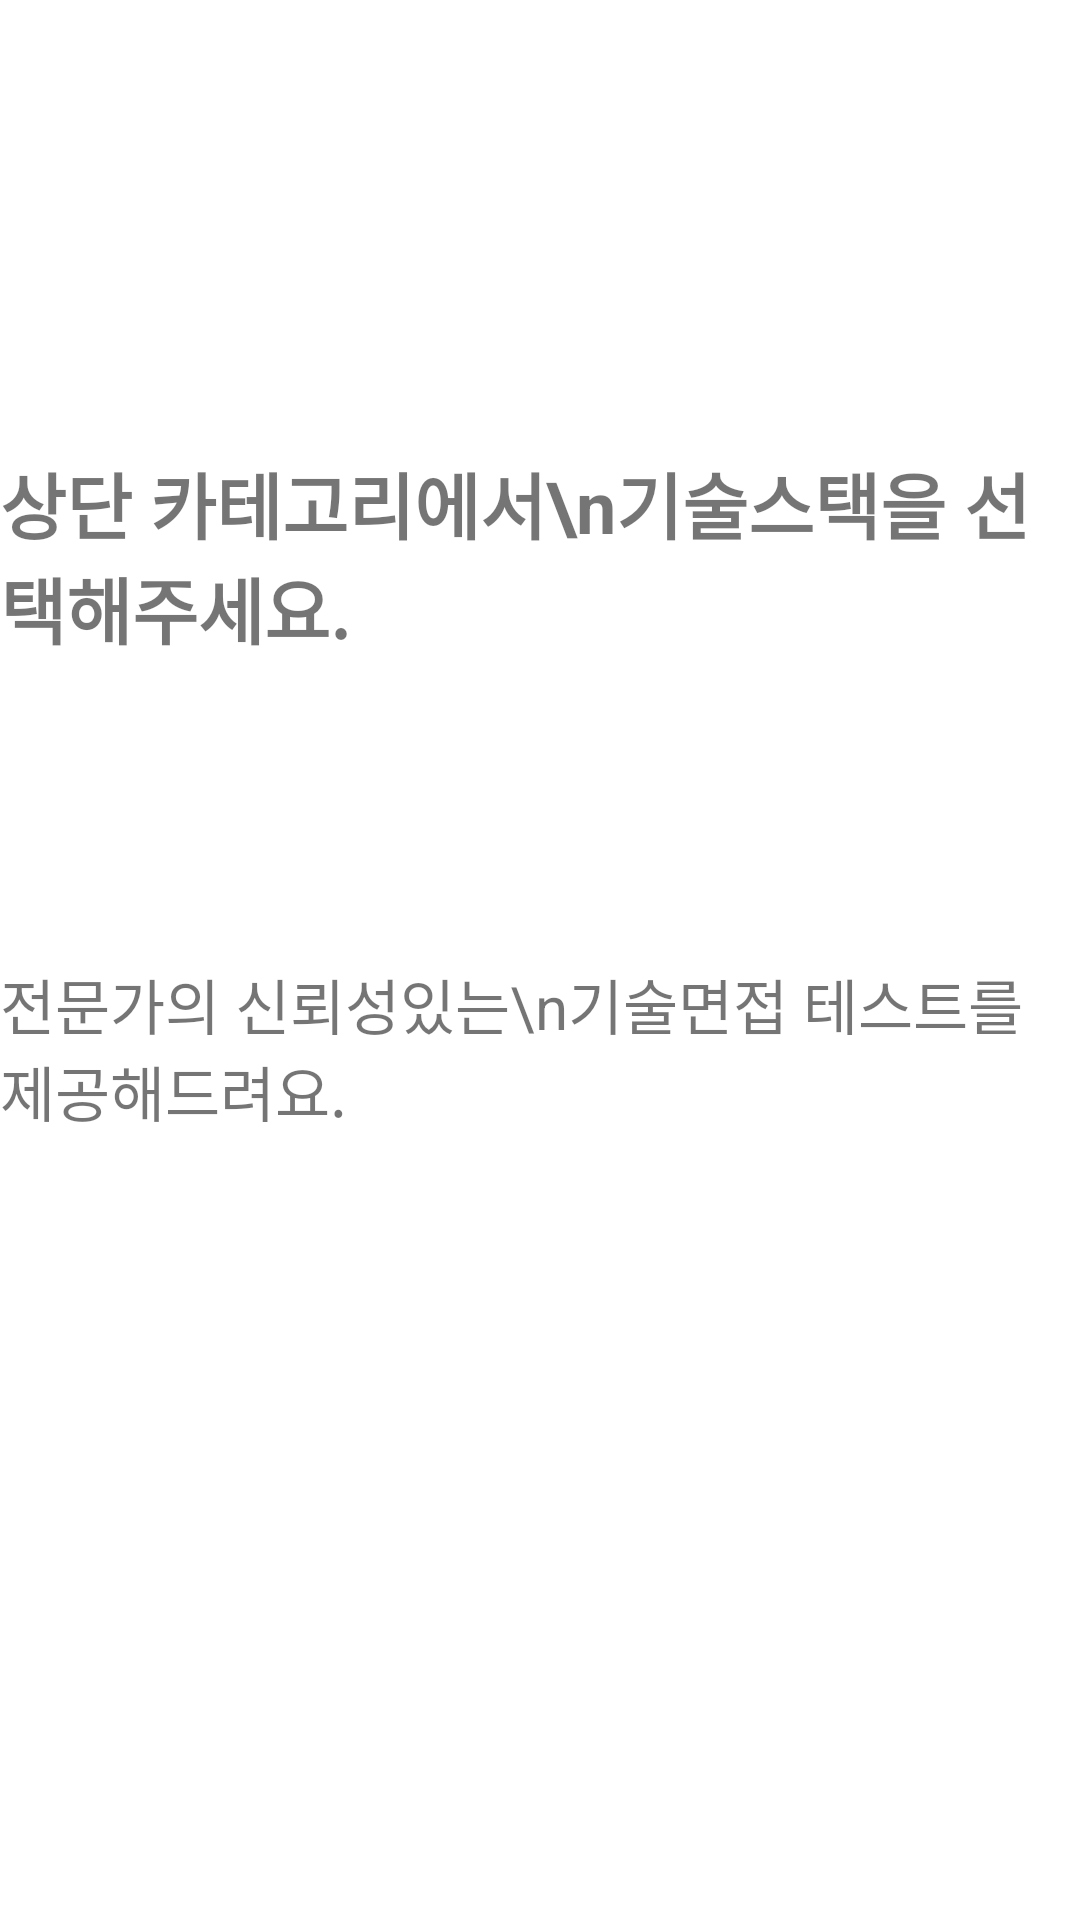

Write the Android layout XML for this screen, with the resource values it uses.
<!-- AndroidManifest.xml: application theme Theme.SWMAndroid -->
<!-- res/layout/fragment_no_select.xml -->
<?xml version="1.0" encoding="utf-8"?>
<androidx.constraintlayout.widget.ConstraintLayout xmlns:android="http://schemas.android.com/apk/res/android"
    xmlns:app="http://schemas.android.com/apk/res-auto"
    xmlns:tools="http://schemas.android.com/tools"
    android:layout_width="match_parent"
    android:layout_height="match_parent"
    tools:context=".screen.easylearning.tech.NoSelectFragment">

    <TextView
        android:id="@+id/start_tech_textview"
        android:layout_width="wrap_content"
        android:layout_height="wrap_content"
        android:layout_marginTop="150dp"
        android:text="상단 카테고리에서\n기술스택을 선택해주세요."
        android:textSize="24sp"
        android:textStyle="bold"
        app:layout_constraintEnd_toEndOf="parent"
        app:layout_constraintStart_toStartOf="parent"
        app:layout_constraintTop_toTopOf="parent" />

    <TextView
        android:id="@+id/expert_textview"
        android:layout_width="wrap_content"
        android:layout_height="wrap_content"
        android:layout_marginTop="100dp"
        android:text="전문가의 신뢰성있는\n기술면접 테스트를 제공해드려요."
        android:textSize="20sp"
        app:layout_constraintEnd_toEndOf="parent"
        app:layout_constraintStart_toStartOf="parent"
        app:layout_constraintTop_toBottomOf="@id/start_tech_textview" />

</androidx.constraintlayout.widget.ConstraintLayout>
<!-- resources referenced by this layout -->
<resources>
  <style name="Theme.SWMAndroid" parent="Theme.MaterialComponents.Light.NoActionBar">
          
          <item name="colorPrimary">@color/purple_500</item>
          <item name="colorPrimaryVariant">@color/purple_700</item>
          <item name="colorOnPrimary">@color/white</item>
          
          <item name="colorSecondary">@color/teal_200</item>
          <item name="colorSecondaryVariant">@color/teal_700</item>
          <item name="colorOnSecondary">@color/black</item>
          
          <item name="android:statusBarColor">@color/white</item>
          <item name="android:windowLightStatusBar">true</item>
          
      </style>
  <color name="purple_500">#FF6200EE</color>
  <color name="purple_700">#FF3700B3</color>
  <color name="white">#FFFFFFFF</color>
  <color name="teal_200">#FF03DAC5</color>
  <color name="teal_700">#FF018786</color>
  <color name="black">#FF000000</color>
</resources>
